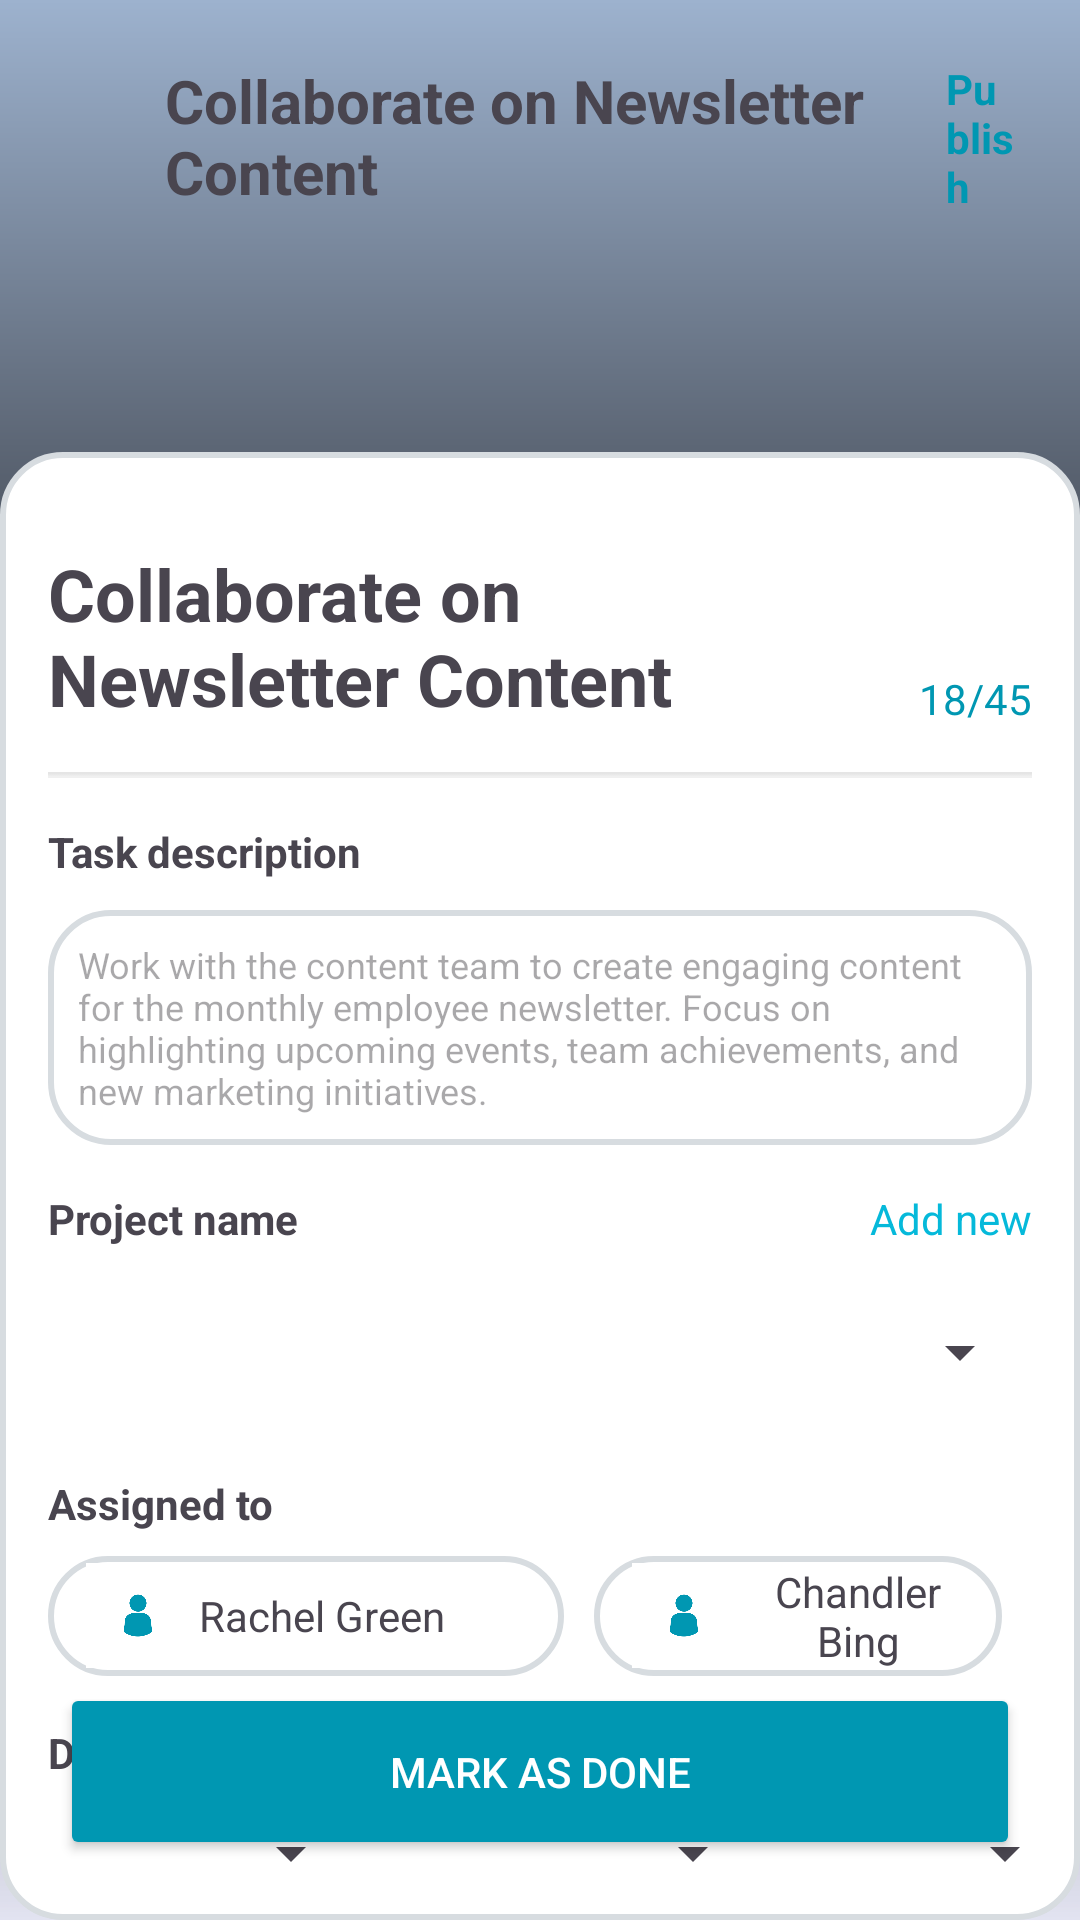

Layout XML and referenced resources for this Android screen:
<!-- AndroidManifest.xml: application theme Theme.Neoemployee -->
<!-- res/layout/activity_detail_task.xml -->
<?xml version="1.0" encoding="utf-8"?>
<androidx.constraintlayout.widget.ConstraintLayout xmlns:android="http://schemas.android.com/apk/res/android"
    xmlns:app="http://schemas.android.com/apk/res-auto"
    xmlns:tools="http://schemas.android.com/tools"
    android:id="@+id/detail_task"
    android:layout_width="match_parent"
    android:layout_height="match_parent"
    android:background="@drawable/gradient"
    tools:context=".detailTask">

    <LinearLayout
        android:id="@+id/linearLayout"
        android:layout_width="0dp"
        android:layout_height="wrap_content"
        android:orientation="horizontal"
        android:padding="20dp"
        app:layout_constraintEnd_toEndOf="parent"
        app:layout_constraintStart_toStartOf="parent"
        app:layout_constraintTop_toTopOf="parent">

        <ImageButton
            android:id="@+id/back_button"
            android:layout_width="30dp"
            android:layout_height="match_parent"
            android:background="?attr/selectableItemBackgroundBorderless"
            android:scaleType="centerInside"
            android:src="@drawable/back_button" />

        <TextView
            android:id="@+id/task_title"
            android:layout_width="283dp"
            android:layout_height="wrap_content"
            android:layout_marginLeft="5dp"
            android:layout_weight="1"
            android:text="Collaborate on Newsletter Content"
            android:textSize="20sp"
            android:textStyle="bold" />

        <TextView
            android:id="@+id/publish_text"
            android:layout_width="wrap_content"
            android:layout_height="match_parent"
            android:layout_weight="1"
            android:text="Publish"
            android:textColor="#0097B2"
            android:textStyle="bold" />
    </LinearLayout>

    <ScrollView
        android:id="@+id/scrollView3"
        android:layout_width="0dp"
        android:layout_height="0dp"
        android:layout_marginTop="60dp"
        android:background="@drawable/roundedcorner"
        android:padding="16dp"
        app:layout_constraintBottom_toBottomOf="parent"
        app:layout_constraintEnd_toEndOf="parent"
        app:layout_constraintStart_toStartOf="parent"
        app:layout_constraintTop_toBottomOf="@+id/linearLayout">

        <LinearLayout
            android:layout_width="match_parent"
            android:layout_height="match_parent"
            android:orientation="vertical">

            <LinearLayout
                android:layout_width="match_parent"
                android:layout_height="wrap_content"
                android:layout_marginTop="15dp"
                android:orientation="horizontal">

                <TextView
                    android:id="@+id/textView"
                    android:layout_width="272dp"
                    android:layout_height="wrap_content"
                    android:text="Collaborate on Newsletter Content"
                    android:textSize="24sp"
                    android:textStyle="bold" />

                <TextView
                    android:id="@+id/number"
                    android:layout_width="match_parent"
                    android:layout_height="wrap_content"
                    android:layout_gravity="bottom"
                    android:layout_weight="1"
                    android:gravity="right"
                    android:text="18/45"
                    android:textColor="#0097B2" />
            </LinearLayout>

            <ImageView
                android:id="@+id/imageView"
                android:layout_width="match_parent"
                android:layout_height="wrap_content"
                android:layout_marginTop="15dp"
                android:layout_marginBottom="15dp"
                app:srcCompat="@drawable/line_13" />

            <TextView
                android:layout_width="wrap_content"
                android:layout_height="wrap_content"
                android:text="Task description"
                android:textStyle="bold" />

            <EditText
                android:id="@+id/editTextTextMultiLine"
                android:layout_width="match_parent"
                android:layout_height="wrap_content"
                android:layout_marginTop="10dp"
                android:background="@drawable/roundedcorner"
                android:ems="10"
                android:gravity="start|top"
                android:hint="Work with the content team to create engaging content for the monthly employee newsletter. Focus on highlighting upcoming events, team achievements, and new marketing initiatives."
                android:inputType="textMultiLine"
                android:padding="10dp"
                android:textSize="12sp" />


            <LinearLayout
                android:layout_width="match_parent"
                android:layout_height="match_parent"
                android:layout_marginTop="15dp"
                android:orientation="horizontal">

                <TextView
                    android:layout_width="wrap_content"
                    android:layout_height="wrap_content"
                    android:text="Project name"
                    android:textStyle="bold" />

                <TextView
                    android:id="@+id/textView2"
                    android:layout_width="wrap_content"
                    android:layout_height="wrap_content"
                    android:layout_weight="1"
                    android:gravity="right"
                    android:text="Add new"
                    android:textColor="#05B9DA"
                    android:textColorLink="#05B9DA" />
            </LinearLayout>

            <Spinner
                android:id="@+id/project_spinner"
                android:layout_width="match_parent"
                android:layout_height="50dp"
                android:layout_marginTop="10dp" />

            <TextView
                android:layout_width="wrap_content"
                android:layout_height="wrap_content"
                android:layout_marginTop="16dp"
                android:text="Assigned to"
                android:textStyle="bold" />

            <LinearLayout
                android:layout_width="match_parent"
                android:layout_height="wrap_content"
                android:layout_marginTop="4dp"
                android:orientation="horizontal">

                <LinearLayout
                    android:id="@+id/user1"
                    android:layout_width="wrap_content"
                    android:layout_height="40dp"
                    android:layout_marginTop="4dp"
                    android:layout_marginRight="10dp"
                    android:background="@drawable/roundedcorner"
                    android:orientation="horizontal">

                    <ImageView
                        android:layout_width="40dp"
                        android:layout_height="35dp"
                        android:layout_gravity="center"
                        android:layout_marginLeft="10dp"
                        android:src="@drawable/icon" />

                    <TextView
                        android:id="@+id/assigned_user1"
                        android:layout_width="wrap_content"
                        android:layout_height="match_parent"
                        android:layout_marginRight="10dp"
                        android:gravity="center"
                        android:text="Rachel Green" />

                    <ImageView
                        android:layout_width="20dp"
                        android:layout_height="20dp"
                        android:layout_gravity="center"
                        android:layout_marginRight="10dp"
                        android:src="@drawable/close"/>

                </LinearLayout>

                <LinearLayout
                    android:id="@+id/user2"
                    android:layout_width="wrap_content"
                    android:layout_height="40dp"
                    android:layout_marginTop="4dp"
                    android:layout_marginRight="10dp"
                    android:background="@drawable/roundedcorner"
                    android:orientation="horizontal">

                    <ImageView
                        android:layout_width="40dp"
                        android:layout_height="35dp"
                        android:layout_gravity="center"
                        android:layout_marginLeft="10dp"
                        android:src="@drawable/icon" />

                    <TextView
                        android:id="@+id/assigned_user2"
                        android:layout_width="wrap_content"
                        android:layout_height="match_parent"
                        android:layout_marginRight="10dp"
                        android:gravity="center"
                        android:text="Chandler Bing" />

                    <ImageView
                        android:layout_width="20dp"
                        android:layout_height="20dp"
                        android:layout_gravity="center"
                        android:layout_marginRight="10dp"
                        android:src="@drawable/close"/>

                </LinearLayout>
            </LinearLayout>

            <TextView
                android:layout_width="wrap_content"
                android:layout_height="wrap_content"
                android:layout_marginTop="16dp"
                android:text="Deadline"
                android:textStyle="bold" />









            <LinearLayout
                android:layout_width="match_parent"
                android:layout_height="wrap_content" >
                <Spinner
                    android:id="@+id/yearSpinner"
                    android:layout_width="105dp"
                    android:layout_height="32dp"
                    android:layout_marginTop="8dp"
                    app:layout_constraintStart_toStartOf="parent"
                    app:layout_constraintTop_toBottomOf="@+id/Date" />

                

                <Spinner
                    android:id="@+id/monthSpinner"
                    android:layout_width="130dp"
                    android:layout_height="32dp"
                    android:layout_marginStart="4dp"
                    android:layout_marginTop="8dp"
                    app:layout_constraintStart_toEndOf="@+id/yearSpinner"
                    app:layout_constraintTop_toBottomOf="@+id/Date" />

                

                <Spinner
                    android:id="@+id/dateSpinner"
                    android:layout_width="100dp"
                    android:layout_height="32dp"
                    android:layout_marginStart="4dp"
                    android:layout_marginTop="8dp"
                    app:layout_constraintStart_toEndOf="@+id/monthSpinner"
                    app:layout_constraintTop_toBottomOf="@+id/Date" />

            </LinearLayout>
        </LinearLayout>
    </ScrollView>


    <Button
        android:id="@+id/done_button"
        android:padding="20dp"
        android:layout_margin="20dp"

        android:layout_width="0dp"
        android:layout_height="wrap_content"
        android:backgroundTint="#0097B2"
        android:text="Mark as Done"
        android:textColor="@android:color/white"
        app:layout_constraintBottom_toBottomOf="parent"
        app:layout_constraintEnd_toEndOf="parent"
        app:layout_constraintStart_toStartOf="parent" />


</androidx.constraintlayout.widget.ConstraintLayout>
<!-- resources referenced by this layout -->
<resources>
  <!-- drawable gradient (drawable) -->
  <?xml version="1.0" encoding="utf-8"?>
  <shape xmlns:android="http://schemas.android.com/apk/res/android" android:shape="rectangle" >
      <gradient
          android:startColor="#499DB2CE"
          android:centerColor="#120F0F"
          android:endColor="#9DB2CE"
          android:angle="90"/>
      <corners
          android:radius="0dp"/>
  
  
  </shape>
  <!-- drawable icon: png bitmap (drawable, 7537 bytes) -->
  <!-- drawable line_13: png bitmap (drawable, 147 bytes) -->
  <!-- drawable roundedcorner (drawable) -->
  <?xml version="1.0" encoding="utf-8"?>
  <shape xmlns:android="http://schemas.android.com/apk/res/android"
      android:shape="rectangle">
      <corners android:radius="20dp" />
      <stroke android:width="2dp" android:color="#D7DCE0" />
      <solid android:color="#FFFFFF" />
      <padding android:bottom="0dip"
          android:left="0dip"
          android:right="0dip"
          android:top="0dip"/>
  </shape>
  <style name="Theme.Neoemployee" parent="Base.Theme.Neoemployee" />
  <style name="Base.Theme.Neoemployee" parent="Theme.Material3.DayNight.NoActionBar">
          
          
      </style>
</resources>
